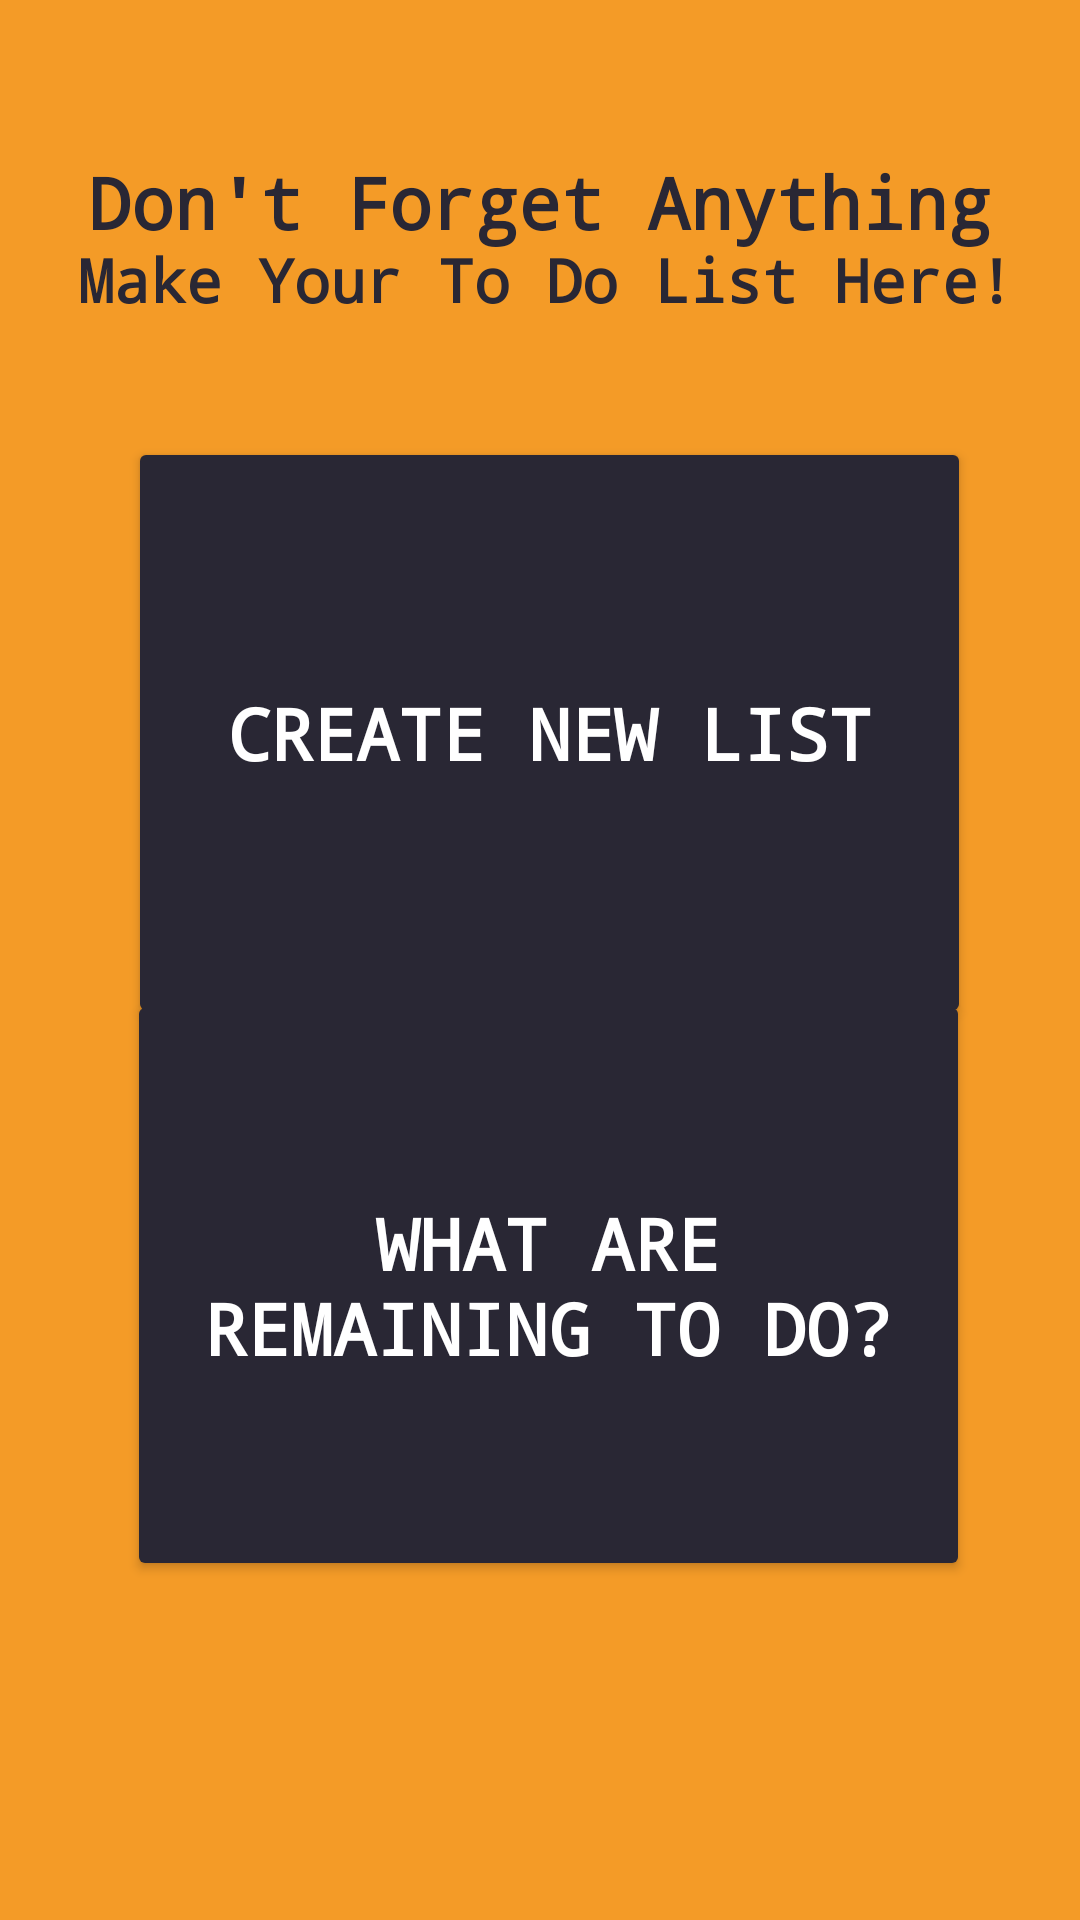

This screen was rendered from an Android layout file. Write that file and the resources it references.
<!-- AndroidManifest.xml: application theme Theme.MyApp -->
<!-- res/layout/activity_dash_board.xml -->
<?xml version="1.0" encoding="utf-8"?>
<androidx.constraintlayout.widget.ConstraintLayout xmlns:android="http://schemas.android.com/apk/res/android"
    xmlns:app="http://schemas.android.com/apk/res-auto"
    xmlns:tools="http://schemas.android.com/tools"
    android:layout_width="match_parent"
    android:layout_height="match_parent"
    android:background="@color/yellow"
    tools:context=".DashBoard">

    <TextView
        android:id="@+id/textView"
        android:layout_width="wrap_content"
        android:layout_height="wrap_content"
        android:fontFamily="monospace"
        android:text="Don't Forget Anything"
        android:textColor="@color/darkblue"
        android:textSize="24sp"
        android:textStyle="bold"
        app:layout_constraintBottom_toBottomOf="parent"
        app:layout_constraintEnd_toEndOf="parent"
        app:layout_constraintHorizontal_bias="0.495"
        app:layout_constraintStart_toStartOf="parent"
        app:layout_constraintTop_toTopOf="parent"
        app:layout_constraintVertical_bias="0.084" />

    <TextView
        android:id="@+id/textView2"
        android:layout_width="wrap_content"
        android:layout_height="wrap_content"
        android:fontFamily="monospace"
        android:text="Make Your To Do List Here!"
        android:textColor="@color/darkblue"
        android:textSize="20sp"
        android:textStyle="bold"
        app:layout_constraintBottom_toBottomOf="parent"
        app:layout_constraintEnd_toEndOf="parent"
        app:layout_constraintHorizontal_bias="0.542"
        app:layout_constraintStart_toStartOf="parent"
        app:layout_constraintTop_toTopOf="parent"
        app:layout_constraintVertical_bias="0.13" />

    <Button
        android:id="@+id/button1"
        android:layout_width="281dp"
        android:layout_height="197dp"
        android:backgroundTint="@color/darkblue"
        android:fontFamily="monospace"
        android:text="Create New List"
        android:textColor="@color/white"
        android:textSize="24sp"
        android:textStyle="bold"
        app:layout_constraintBottom_toBottomOf="parent"
        app:layout_constraintEnd_toEndOf="parent"
        app:layout_constraintHorizontal_bias="0.538"
        app:layout_constraintStart_toStartOf="parent"
        app:layout_constraintTop_toTopOf="parent"
        app:layout_constraintVertical_bias="0.329" />

    <Button
        android:id="@+id/button3"
        android:layout_width="281dp"
        android:layout_height="197dp"
        android:backgroundTint="@color/darkblue"
        android:fontFamily="monospace"
        android:text="What are remaining to do?"
        android:textColor="@color/white"
        android:textSize="24sp"
        android:textStyle="bold"
        app:layout_constraintBottom_toBottomOf="parent"
        app:layout_constraintEnd_toEndOf="parent"
        app:layout_constraintHorizontal_bias="0.535"
        app:layout_constraintStart_toStartOf="parent"
        app:layout_constraintTop_toTopOf="parent"
        app:layout_constraintVertical_bias="0.745" />
</androidx.constraintlayout.widget.ConstraintLayout>
<!-- resources referenced by this layout -->
<resources>
  <color name="darkblue">#292734</color>
  <color name="white">#FFFFFFFF</color>
  <color name="yellow">#F49B27</color>
  <style name="Theme.MyApp" parent="Base.Theme.MyApp" />
  <style name="Base.Theme.MyApp" parent="Theme.AppCompat.DayNight.NoActionBar">
          
          
      </style>
</resources>
